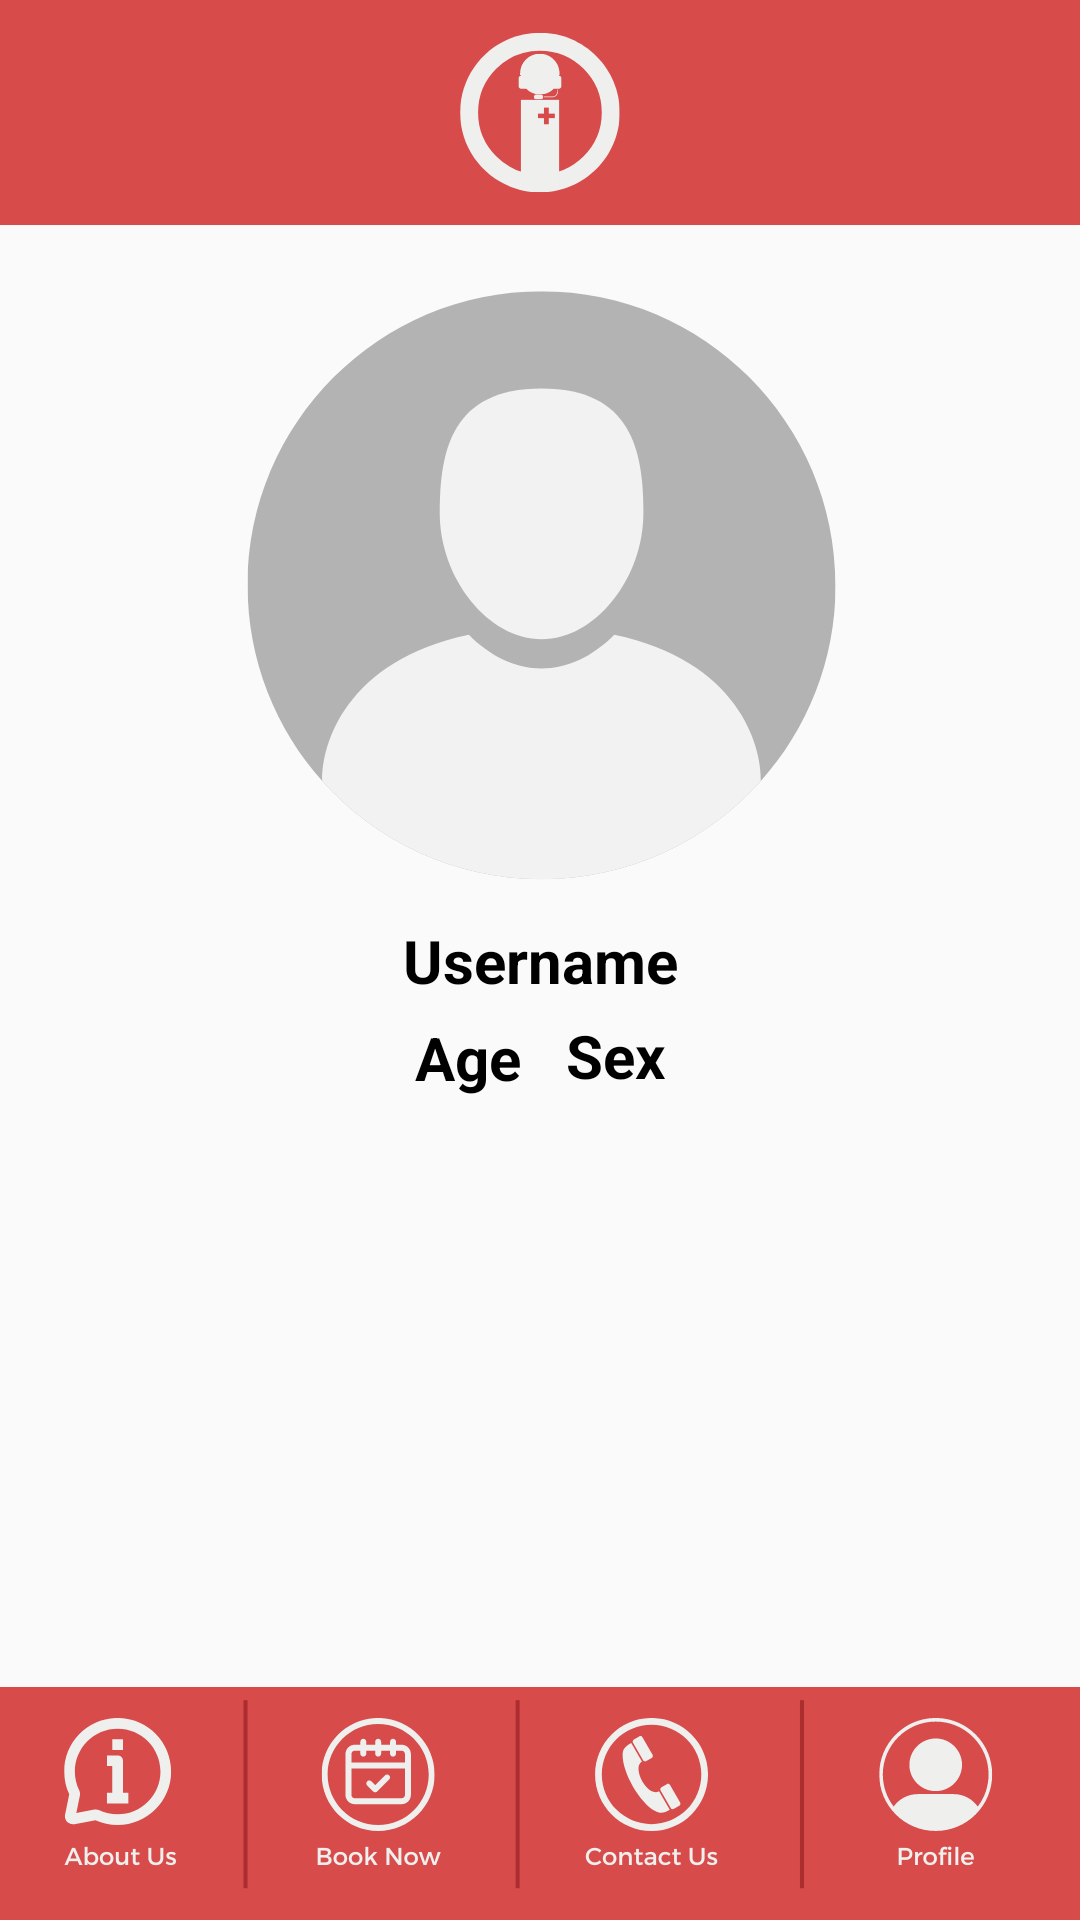

Reconstruct the res/layout file that produces this screen, plus the resources it refers to.
<!-- AndroidManifest.xml: application theme Theme.FinalProject_CIT203 -->
<!-- res/layout/activity_profilepage.xml -->
<?xml version="1.0" encoding="utf-8"?>
<androidx.constraintlayout.widget.ConstraintLayout xmlns:android="http://schemas.android.com/apk/res/android"
    xmlns:app="http://schemas.android.com/apk/res-auto"
    xmlns:tools="http://schemas.android.com/tools"
    android:layout_width="match_parent"
    android:layout_height="match_parent"
    tools:context=".profilepage">

    <ImageView
        android:id="@+id/imageView5"
        android:layout_width="wrap_content"
        android:layout_height="wrap_content"
        app:layout_constraintStart_toStartOf="parent"
        app:layout_constraintTop_toTopOf="parent"
        app:srcCompat="@drawable/profile_img" />

    <ImageView
        android:id="@+id/header6"
        android:layout_width="wrap_content"
        android:layout_height="wrap_content"
        app:layout_constraintStart_toStartOf="parent"
        app:layout_constraintTop_toTopOf="parent"
        app:srcCompat="@drawable/header_img" />

    <ImageView
        android:id="@+id/bottomnav6"
        android:layout_width="wrap_content"
        android:layout_height="wrap_content"
        app:layout_constraintStart_toStartOf="@+id/header"
        app:layout_constraintTop_toTopOf="@+id/header"
        app:srcCompat="@drawable/bottom_nav_bar" />

    <ImageButton
        android:id="@+id/profileBtnProf"
        android:layout_width="76dp"
        android:layout_height="71dp"
        android:alpha="0.0"
        android:background="#00FFFFFF"
        app:layout_constraintBottom_toBottomOf="parent"
        app:layout_constraintEnd_toEndOf="parent"
        app:layout_constraintHorizontal_bias="0.952"
        app:layout_constraintStart_toStartOf="parent"
        app:layout_constraintTop_toTopOf="parent"
        app:layout_constraintVertical_bias="0.975"
        app:srcCompat="@drawable/ic_action_profile" />

    <ImageButton
        android:id="@+id/contBtnProf"
        android:layout_width="76dp"
        android:layout_height="71dp"
        android:alpha="0.0"
        android:background="#00FFFFFF"
        app:layout_constraintBottom_toBottomOf="parent"
        app:layout_constraintEnd_toEndOf="parent"
        app:layout_constraintHorizontal_bias="0.626"
        app:layout_constraintStart_toStartOf="parent"
        app:layout_constraintTop_toTopOf="parent"
        app:layout_constraintVertical_bias="0.975"
        app:srcCompat="@drawable/ic_action_profile" />

    <ImageButton
        android:id="@+id/aboutBtnProf"
        android:layout_width="76dp"
        android:layout_height="71dp"
        android:alpha="0.0"
        android:background="#00FFFFFF"
        app:layout_constraintBottom_toBottomOf="parent"
        app:layout_constraintEnd_toEndOf="parent"
        app:layout_constraintHorizontal_bias="0.02"
        app:layout_constraintStart_toStartOf="parent"
        app:layout_constraintTop_toTopOf="parent"
        app:layout_constraintVertical_bias="0.975"
        app:srcCompat="@drawable/ic_action_profile" />

    <ImageButton
        android:id="@+id/homeBtnProf"
        android:layout_width="88dp"
        android:layout_height="84dp"
        android:alpha="0.0"
        android:background="#00FFFFFF"
        app:layout_constraintBottom_toBottomOf="parent"
        app:layout_constraintEnd_toEndOf="parent"
        app:layout_constraintHorizontal_bias="0.507"
        app:layout_constraintStart_toStartOf="parent"
        app:layout_constraintTop_toTopOf="parent"
        app:layout_constraintVertical_bias="0.0"
        app:srcCompat="@drawable/ic_action_profile" />

    <ImageButton
        android:id="@+id/bookBtnProf"
        android:layout_width="76dp"
        android:layout_height="71dp"
        android:alpha="0.0"
        android:background="#00FFFFFF"
        app:layout_constraintBottom_toBottomOf="parent"
        app:layout_constraintEnd_toEndOf="parent"
        app:layout_constraintHorizontal_bias="0.307"
        app:layout_constraintStart_toStartOf="parent"
        app:layout_constraintTop_toTopOf="parent"
        app:layout_constraintVertical_bias="0.975"
        app:srcCompat="@drawable/ic_action_profile" />

    <TextView
        android:id="@+id/textView2"
        android:layout_width="wrap_content"
        android:layout_height="wrap_content"
        android:text="Username"
        android:textColor="#000000"
        android:textSize="20sp"
        android:textStyle="bold"
        app:layout_constraintBottom_toBottomOf="parent"
        app:layout_constraintEnd_toEndOf="@+id/imageView5"
        app:layout_constraintStart_toStartOf="parent"
        app:layout_constraintTop_toTopOf="@+id/imageView5" />

    <TextView
        android:id="@+id/textView6"
        android:layout_width="wrap_content"
        android:layout_height="wrap_content"
        android:text="Age"
        android:textColor="#000000"
        android:textSize="20sp"
        android:textStyle="bold"
        app:layout_constraintBottom_toBottomOf="parent"
        app:layout_constraintEnd_toEndOf="@+id/imageView5"
        app:layout_constraintHorizontal_bias="0.426"
        app:layout_constraintStart_toStartOf="parent"
        app:layout_constraintTop_toTopOf="@+id/imageView5"
        app:layout_constraintVertical_bias="0.553" />

    <TextView
        android:id="@+id/textView7"
        android:layout_width="wrap_content"
        android:layout_height="wrap_content"
        android:text="Sex"
        android:textColor="#000000"
        android:textSize="20sp"
        android:textStyle="bold"
        app:layout_constraintBottom_toBottomOf="parent"
        app:layout_constraintEnd_toEndOf="@+id/imageView5"
        app:layout_constraintHorizontal_bias="0.578"
        app:layout_constraintStart_toStartOf="parent"
        app:layout_constraintTop_toTopOf="@+id/imageView5"
        app:layout_constraintVertical_bias="0.552" />
</androidx.constraintlayout.widget.ConstraintLayout>
<!-- resources referenced by this layout -->
<resources>
  <!-- drawable bottom_nav_bar: png bitmap (drawable, 44058 bytes) -->
  <!-- drawable header_img: png bitmap (drawable, 17446 bytes) -->
  <!-- drawable profile_img: png bitmap (drawable, 33088 bytes) -->
  <style name="Theme.FinalProject_CIT203" parent="Base.Theme.FinalProject_CIT203" />
  <style name="Base.Theme.FinalProject_CIT203" parent="Theme.AppCompat.Light.NoActionBar">
          
          
      </style>
</resources>
